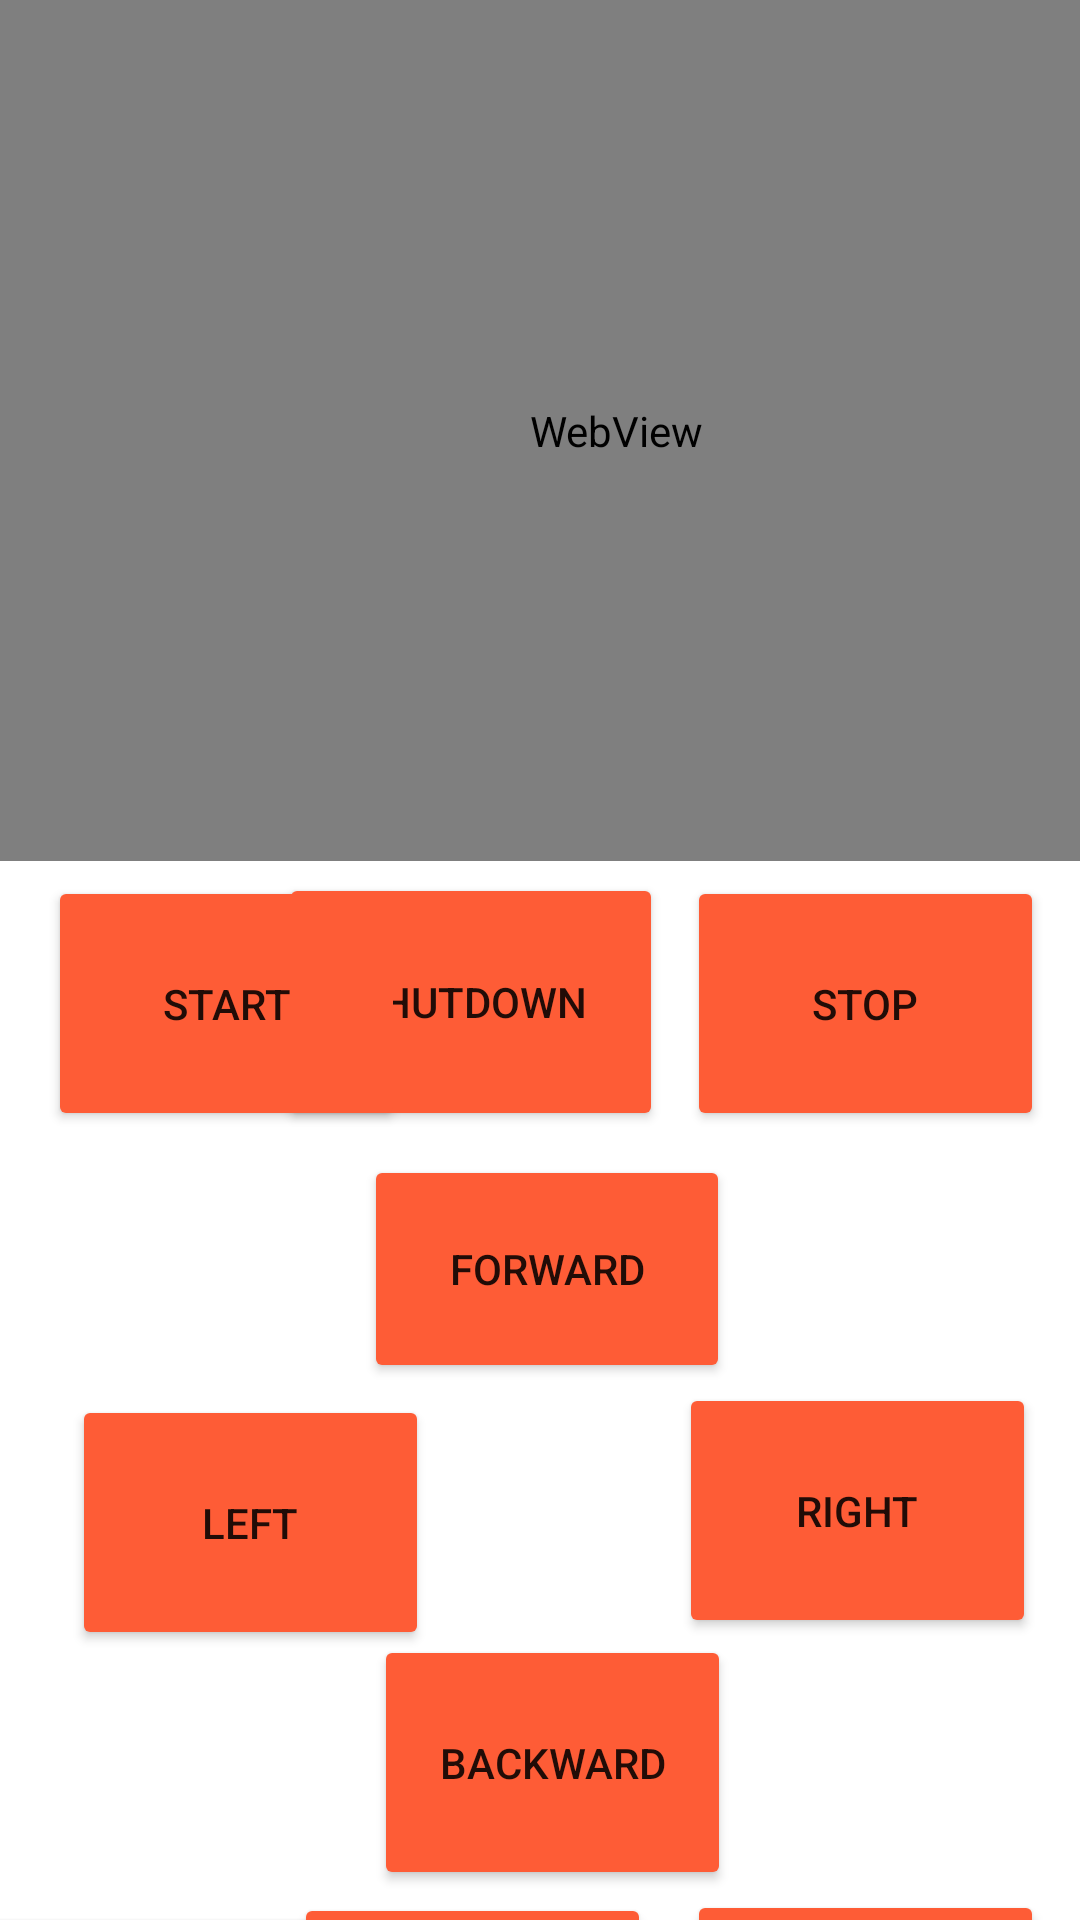

Write the Android layout XML for this screen, with the resource values it uses.
<!-- AndroidManifest.xml: application theme Theme.Self_driving_car -->
<!-- res/layout/activity_main.xml -->
<?xml version="1.0" encoding="utf-8"?>
<androidx.constraintlayout.widget.ConstraintLayout xmlns:android="http://schemas.android.com/apk/res/android"
    xmlns:app="http://schemas.android.com/apk/res-auto"
    xmlns:tools="http://schemas.android.com/tools"
    android:layout_width="match_parent"
    android:layout_height="match_parent"
    tools:context=".MainActivity">

    <WebView
        android:id="@+id/webView"
        android:layout_width="411dp"
        android:layout_height="287dp"
        app:layout_constraintEnd_toEndOf="parent"
        app:layout_constraintHorizontal_bias="0.0"
        app:layout_constraintStart_toStartOf="parent"
        tools:layout_editor_absoluteY="-3dp" />

    <Button
        android:id="@+id/shutdown"
        android:layout_width="128dp"
        android:layout_height="86dp"
        android:layout_marginTop="4dp"
        android:layout_marginEnd="8dp"
        android:backgroundTint="#FE5C36"
        android:text="shutdown"
        app:layout_constraintEnd_toStartOf="@+id/Stop"
        app:layout_constraintTop_toBottomOf="@+id/webView" />

    <Button
        android:id="@+id/Start"
        android:layout_width="119dp"
        android:layout_height="85dp"
        android:layout_marginStart="16dp"
        android:layout_marginTop="292dp"
        android:backgroundTint="#FE5C36"
        android:text="Start"
        app:layout_constraintEnd_toStartOf="@+id/shutdown"
        app:layout_constraintHorizontal_bias="0.0"
        app:layout_constraintStart_toStartOf="parent"
        app:layout_constraintTop_toTopOf="parent" />

    <Button
        android:id="@+id/Forward"
        android:layout_width="122dp"
        android:layout_height="76dp"
        android:layout_marginTop="8dp"
        android:backgroundTint="#FE5C36"
        android:text="Forward"
        app:layout_constraintEnd_toEndOf="parent"
        app:layout_constraintHorizontal_bias="0.51"
        app:layout_constraintStart_toStartOf="parent"
        app:layout_constraintTop_toBottomOf="@+id/shutdown" />

    <Button
        android:id="@+id/Left"
        android:layout_width="119dp"
        android:layout_height="85dp"
        android:layout_marginStart="24dp"
        android:layout_marginTop="88dp"
        android:backgroundTint="#FE5C36"
        android:text="Left"
        app:layout_constraintStart_toStartOf="parent"
        app:layout_constraintTop_toBottomOf="@+id/Start" />

    <Button
        android:id="@+id/Right"
        android:layout_width="119dp"
        android:layout_height="85dp"
        android:layout_marginTop="84dp"
        android:layout_marginEnd="12dp"
        android:backgroundTint="#FE5C36"
        android:text="Right"
        app:layout_constraintEnd_toEndOf="parent"
        app:layout_constraintHorizontal_bias="0.97"
        app:layout_constraintStart_toEndOf="@+id/Left"
        app:layout_constraintTop_toBottomOf="@+id/Stop" />

    <Button
        android:id="@+id/Stop"
        android:layout_width="119dp"
        android:layout_height="85dp"
        android:layout_marginTop="292dp"
        android:layout_marginEnd="12dp"
        android:backgroundTint="#FE5C36"
        android:text="Stop"
        app:layout_constraintEnd_toEndOf="parent"
        app:layout_constraintTop_toTopOf="parent" />

    <Button
        android:id="@+id/Backward"
        android:layout_width="119dp"
        android:layout_height="85dp"
        android:layout_marginTop="84dp"
        android:backgroundTint="#FE5C36"
        android:text="Backward"
        app:layout_constraintEnd_toEndOf="parent"
        app:layout_constraintHorizontal_bias="0.517"
        app:layout_constraintStart_toStartOf="parent"
        app:layout_constraintTop_toBottomOf="@+id/Forward" />

    <Button
        android:id="@+id/slowdown"
        android:layout_width="128dp"
        android:layout_height="82dp"
        android:layout_marginTop="84dp"
        android:backgroundTint="#FE5C36"
        android:text="slowdown"
        app:layout_constraintBottom_toBottomOf="parent"
        app:layout_constraintEnd_toStartOf="@+id/speedUp"
        app:layout_constraintHorizontal_bias="0.391"
        app:layout_constraintStart_toStartOf="parent"
        app:layout_constraintTop_toBottomOf="@+id/Left"
        app:layout_constraintVertical_bias="0.0" />

    <Button
        android:id="@+id/speedUp"
        android:layout_width="119dp"
        android:layout_height="85dp"
        android:layout_marginTop="1dp"
        android:layout_marginEnd="12dp"
        android:backgroundTint="#FE5C36"
        android:text="speedUp"
        app:layout_constraintBottom_toBottomOf="parent"
        app:layout_constraintEnd_toStartOf="@+id/medium"
        app:layout_constraintTop_toBottomOf="@+id/Backward"
        app:layout_constraintVertical_bias="0.0" />

    <Button
        android:id="@+id/medium"
        android:layout_width="119dp"
        android:layout_height="85dp"
        android:layout_marginTop="84dp"
        android:layout_marginEnd="12dp"
        android:backgroundTint="#FE5C36"
        android:text="medium"
        app:layout_constraintBottom_toBottomOf="parent"
        app:layout_constraintEnd_toEndOf="parent"
        app:layout_constraintTop_toBottomOf="@+id/Right"
        app:layout_constraintVertical_bias="0.0" />

</androidx.constraintlayout.widget.ConstraintLayout>
<!-- resources referenced by this layout -->
<resources>
  <style name="Theme.Self_driving_car" parent="Theme.MaterialComponents.DayNight.NoActionBar">
          
          <item name="colorPrimary">@color/purple_500</item>
          <item name="colorPrimaryVariant">@color/purple_700</item>
          <item name="colorOnPrimary">@color/white</item>
          
          <item name="colorSecondary">@color/teal_200</item>
          <item name="colorSecondaryVariant">@color/teal_700</item>
          <item name="colorOnSecondary">@color/black</item>
          
          <item name="android:statusBarColor">?attr/colorPrimaryVariant</item>
          
      </style>
  <!-- not gathered from this repository: default colours our renderer supplied (Android Studio template values) -->
  <color name="purple_500">#FF6200EE</color>
  <color name="purple_700">#FF3700B3</color>
  <color name="teal_200">#FF03DAC5</color>
  <color name="teal_700">#FF018786</color>
  <color name="black">#FF000000</color>
  <color name="white">#FFFFFFFF</color>
</resources>
